Photos from the image-classification dataset "images4_resized" in the GitHub repository pppfkp/money_recognitiom. Its 5 classes are: dwadziescia, dwiescie, dziesiec, piecdziesiat, sto.

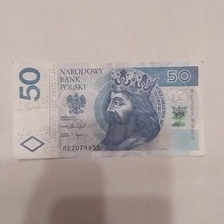
Label: piecdziesiat

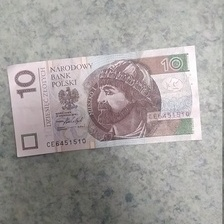
Label: dziesiec

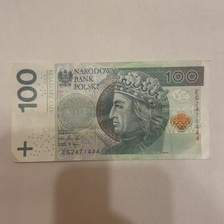
Label: sto

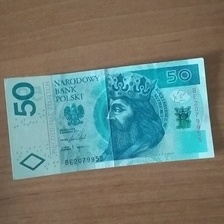
Label: piecdziesiat

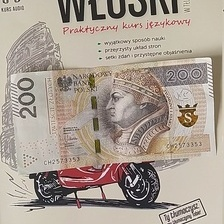
Label: dwiescie

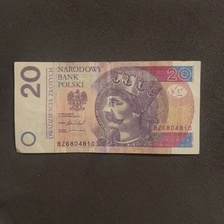
Label: dwadziescia
